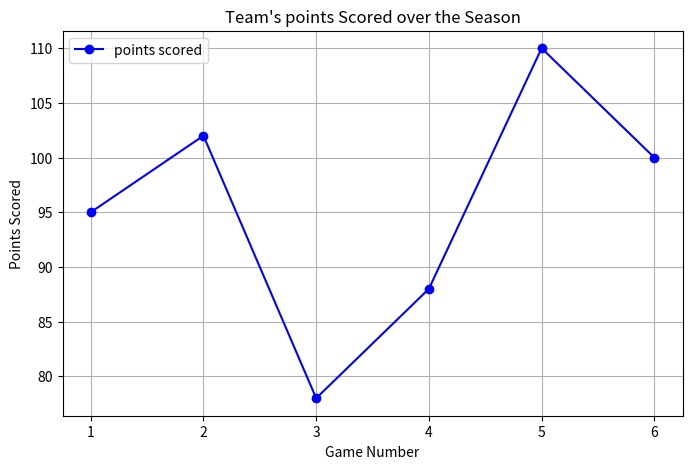
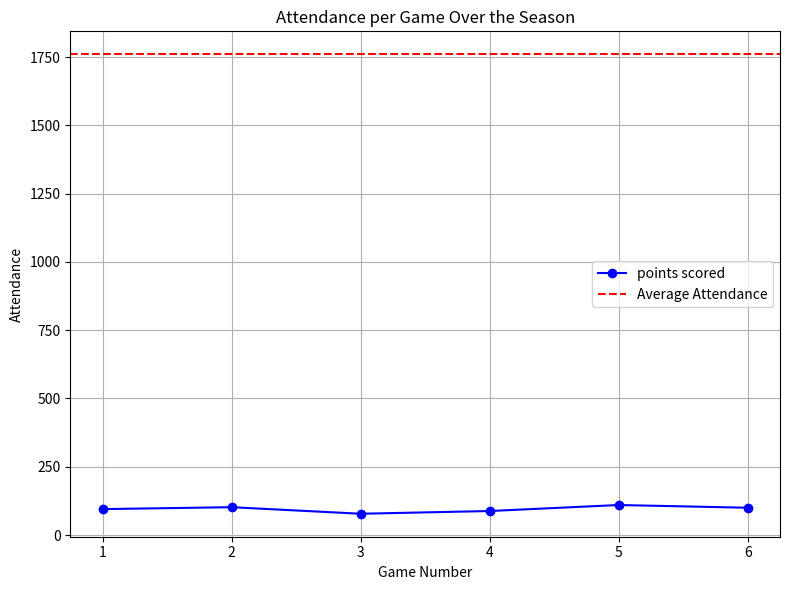
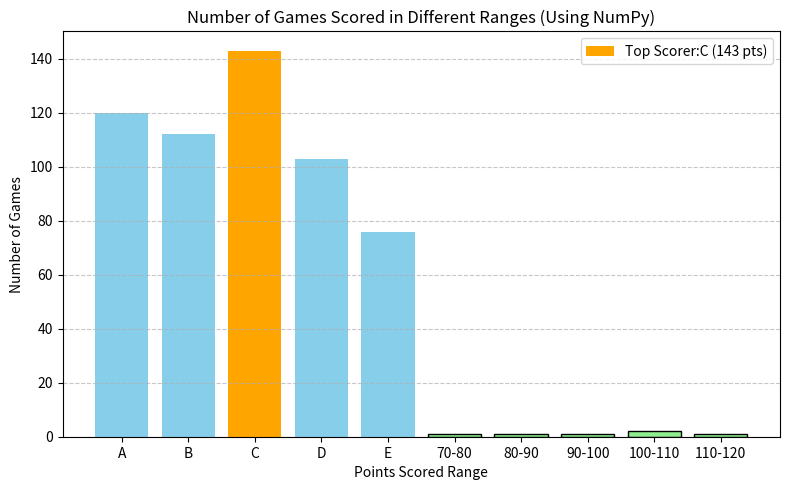
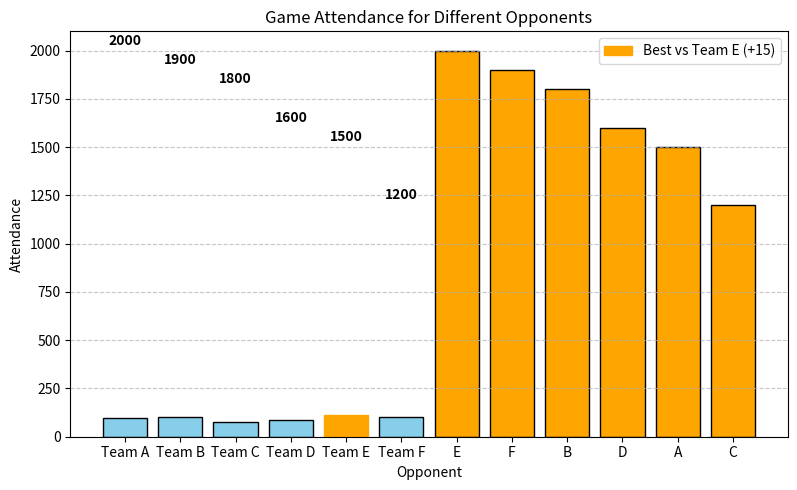

Write the Python code that produced these figures, in order.
#!/usr/bin/env python
# coding: utf-8

# In[2]:


import numpy as np
import matplotlib.pyplot as plt

games = np.array([1, 2, 3, 4, 5, 6])
points_scored = np.array([95, 102, 78, 88, 110, 100])
opponent_points = np.array([90, 88, 100, 85, 95, 100])
attendance = np.array([1500, 1800, 1600, 2000, 1900])
change_in_points = np.diff(points_scored, prepend=points_scored[0])

print("Game\tPoints Scored\tChange from Previous Game")
for g, p, c in zip(games, points_scored, change_in_points):
    print(f"[g]\t{p}\t\t{c:+}")


plt.figure(figsize=(8, 5))
plt.plot(games, points_scored, marker='o', color='b', label='points scored')
plt.title("Team's points Scored over the Season")
plt.xlabel("Game Number")
plt.ylabel("Points Scored")
plt.grid(True)
plt.legend()
plt.show()


# In[5]:


import numpy as np
import matplotlib.pyplot as plt
games = np.array([1, 2, 3, 4, 5, 6])
attendance = np.array([1500, 1800, 1600, 2000, 1900])
average_attendance = np.mean(attendance)
print(f"Avg attendance over the season {average_attendance:.2f}")
plt.figure(figsize=(8, 6))
plt.plot(games, points_scored, marker='o', color='b', label='points scored')
plt.axhline(y = average_attendance, color='red', linestyle='--', label=f'Average Attendance')

plt.title("Attendance per Game Over the Season")
plt.xlabel("Game Number")
plt.ylabel("Attendance")
plt.xticks(games)
plt.grid(True)
plt.legend()
plt.tight_layout()
plt.show()


# In[6]:


import numpy as np
import matplotlib.pyplot as plt

players = ['A', 'B', 'C', 'D', 'E']
points = np.array([
    [20,15,25,18,17],
    [22,18,20,10,13],
    [15,12,28,10,13],
    [18,20,22,15,13],
    [25,25,30,20,10],
    [20,22,18,30,10]
])

total_points = np.sum(points, axis=0)

top_player_index = np.argmax(total_points)
top_player =  players[top_player_index]
top_score = total_points[top_player_index]

print("Total points scored by beachother:")
for p,s in zip(players, total_points):
    print(f"{p}:{s}")

print(f"\n Player {top_player} scored the most points:{top_score}")

plt.figure(figsize=(8,5))
plt.bar(players, total_points, color='skyblue')
plt.title("Total Points Scored by Each Player")
plt.xlabel("Player")
plt.ylabel("Total Points Scored")
plt.grid(axis='y', linestyle='--', alpha=0.6)

plt.bar(top_player, top_score, color='orange', label=f'Top Scorer:{top_player} ({top_score} pts)')
plt.legend()
plt.tight_layout()
plt.show()


# In[22]:


import pandas as pd
import numpy as np
import matplotlib.pyplot as plt
data = {
    "games": [1, 2, 3, 4, 5, 6],
    "points_scored": [95, 102, 78, 88, 110, 100],
    "opponent_points":[90, 88, 100, 85, 95, 100],
    "attendance": [1500, 1800, 1200, 1600, 2000, 1900]
} 
points_scored = [95, 102, 78, 88, 110, 100]
threshold = 100
count_above_threshold = sum(1 for points in points_scored if points > threshold)
print(f"number of games more than {threshold} points: {count_above_threshold}")

df = pd.DataFrame(data)

bins = np.array([70, 80, 90, 100, 110, 120])
labels = ["70-80", "80-90", "90-100", "100-110", "110-120"]

bin_indices = np.digitize(df["points_scored"], bins, right=False)
counts = np.bincount(bin_indices, minlength=len(bins)+1)[1:len(labels)+1]



plt.bar(labels, counts, color="lightgreen",edgecolor="black")
plt.title("Number of Games Scored in Different Ranges (Using NumPy)")
plt.xlabel("Points Scored Range")
plt.ylabel("Number of Games")
plt.grid(axis='y', linestyle='--', alpha=0.7)
plt.show()


# In[23]:


import numpy as np
import matplotlib.pyplot as plt

games = np.array([1, 2, 3, 4, 5, 6])
opponents = np.array(['Team A', 'Team B', 'Team C', 'Team D', 'Team E', 'Team F'])
points_scored = np.array([95, 102, 78, 88, 110, 100])
opponent_points = np.array([90, 88, 100, 85, 95, 100])

points_diff = points_scored - opponent_points
best_index = np.argmax(points_diff)
best_opponent = opponents[best_index]
best_diff = points_diff[best_index]

print("Points scored vs opponents:")
for o, ps, op, diff in zip(opponents, points_scored, opponent_points, points_diff):
    print(f"{o}: Scored {ps}, Opponent {op}, Difference {diff:+}")

print(f"\nBest performance: Against {best_opponent} (won by {best_diff} points)")

plt.figure(figsize=(8, 5))
bars = plt.bar(opponents, points_scored, color='skyblue', edgecolor='black')
bars[best_index].set_color('orange')

plt.title("Team's Points Scored Against Each Opponent")
plt.xlabel("Opponent")
plt.ylabel("Points Scored")
plt.grid(axis='y', linestyle="--", alpha=0.6)
plt.legend([bars[best_index]], [f'Best vs {best_opponent} (+{best_diff})'])
plt.tight_layout()
plt.show()




# In[25]:


import pandas as pd
import numpy as np
import matplotlib.pyplot as plt
data = {
    "Game": [1, 2, 3, 4, 5, 6],
    "PointsScored": [95, 102, 78, 88, 110, 100],
    "OpponentPoints": [90, 88, 100, 85, 95, 100],
    "Attendance": [1500, 1800, 1200, 1600, 2000, 1900],
    "Opponent": ["A", "B", "C", "D", "E", "F"]
}
df = pd.DataFrame(data)

df_sorted = df.sort_values(by="Attendance", ascending=False)

plt.bar(df_sorted["Opponent"], df_sorted["Attendance"], color="orange", edgecolor="black")
plt.title("Game Attendance for Different Opponents")
plt.xlabel("Opponent")
plt.ylabel("Attendance")
plt.grid(axis="y", linestyle="--", alpha=0.7)

for i, v in enumerate(df_sorted["Attendance"]):
    plt.text(i, v + 30, str(v), ha='center', fontweight='bold')

plt.show()




# In[ ]:





# In[ ]:




